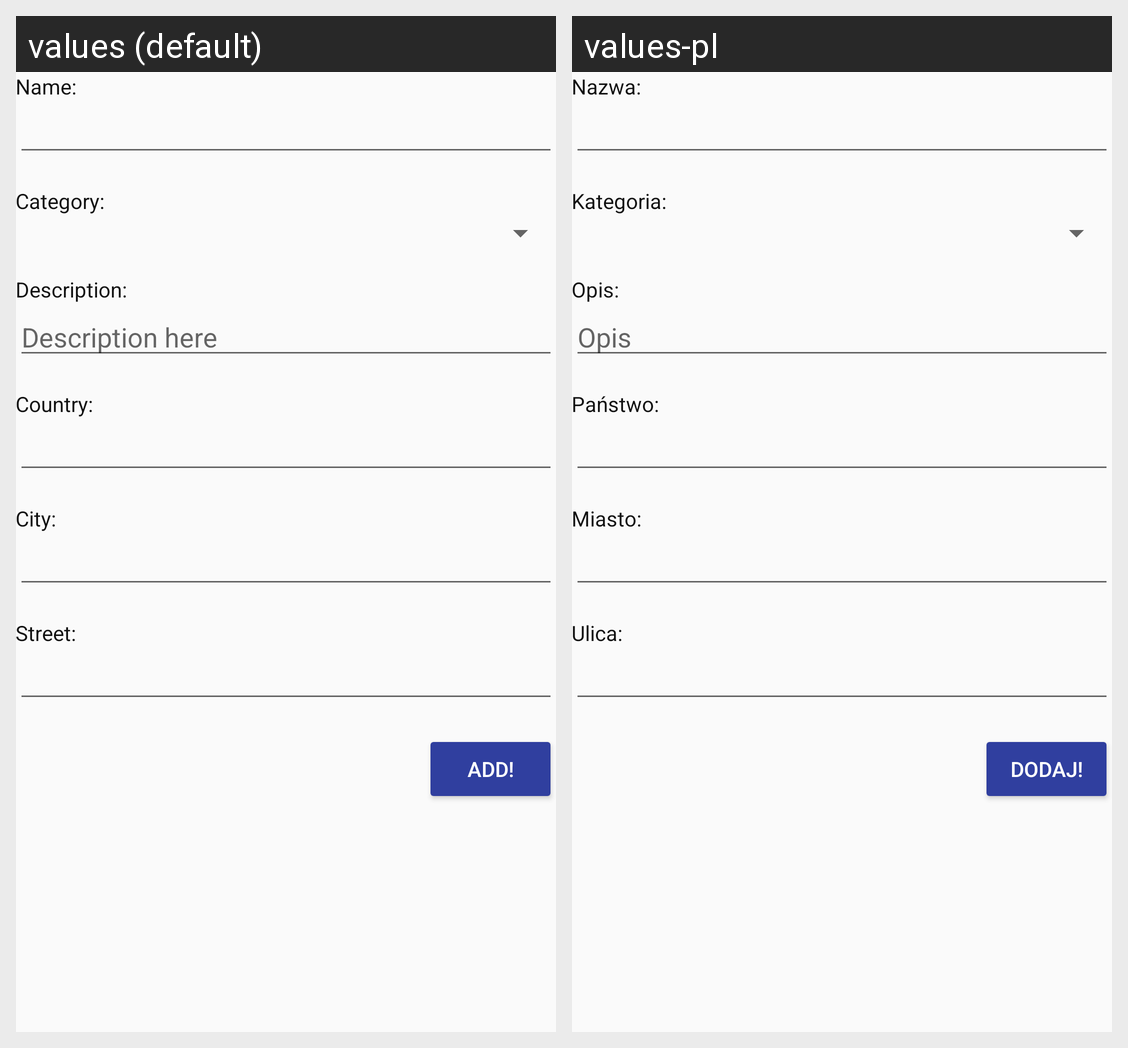

Translations of the strings shown on this Android screen, per locale in the grid:
Android screen res/layout/content_add_event.xml rendered under 2 locales, left to right: values (default), values-pl. Device: Nexus 5 (rendered at 1080×1920; each locale shown at half size, 540×960, under a caption strip naming it); theme AppTheme.
Strings drawn on this screen, with the default value and each locale's value (text and hints the layout hard-codes, and strings that could not be matched under every locale, appear in the picture but are not listed):

event_name
  values: Name:
  values-pl: Nazwa:

event_category
  values: Category:
  values-pl: Kategoria:

event_description
  values: Description:
  values-pl: Opis:

description_hint
  values: Description here
  values-pl: Opis

event_country
  values: Country:
  values-pl: Państwo:

event_city
  values: City:
  values-pl: Miasto:

event_street
  values: Street:
  values-pl: Ulica:

event_add_button
  values: Add!
  values-pl: Dodaj!
